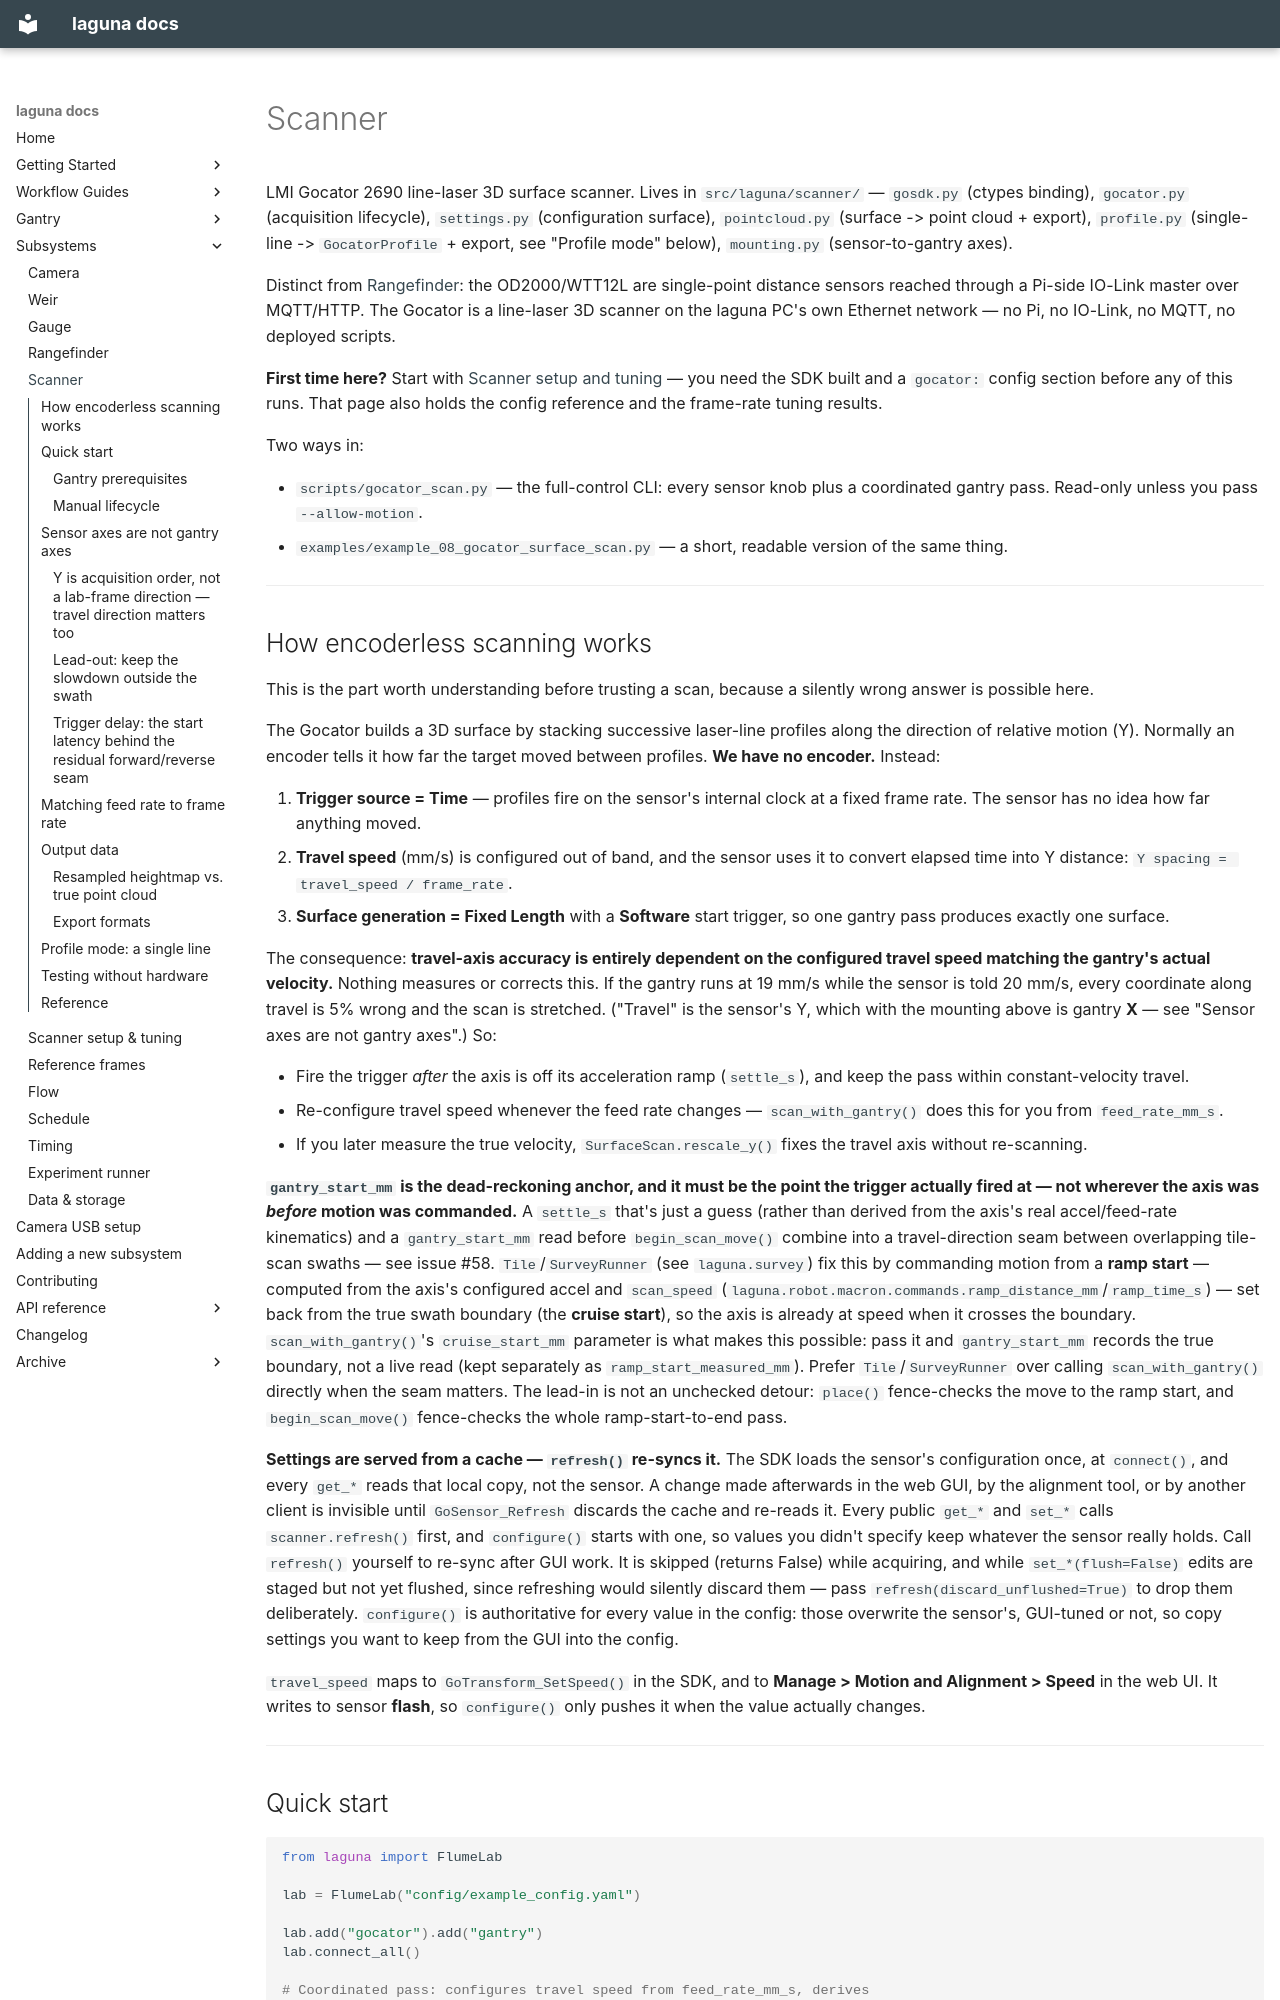

repository: ericbarefoot/laguna · page: subsystems/scanner/index.html · generator: mkdocs

# Scanner

LMI Gocator 2690 line-laser 3D surface scanner. Lives in
`src/laguna/scanner/` — `gosdk.py` (ctypes binding), `gocator.py`
(acquisition lifecycle), `settings.py` (configuration surface),
`pointcloud.py` (surface -> point cloud + export), `profile.py` (single-line
-> `GocatorProfile` + export, see "Profile mode" below), `mounting.py`
(sensor-to-gantry axes).

Distinct from [Rangefinder](rangefinder.md): the OD2000/WTT12L are
single-point distance sensors reached through a Pi-side IO-Link master over
MQTT/HTTP. The Gocator is a line-laser 3D scanner on the laguna PC's own
Ethernet network — no Pi, no IO-Link, no MQTT, no deployed scripts.

**First time here?** Start with [Scanner setup and tuning](scanner-setup.md)
— you need the SDK built and a `gocator:` config section before any of this
runs. That page also holds the config reference and the frame-rate tuning
results.

Two ways in:

- `scripts/gocator_scan.py` — the full-control CLI: every sensor knob plus a
  coordinated gantry pass. Read-only unless you pass `--allow-motion`.
- `examples/example_08_gocator_surface_scan.py` — a short, readable version
  of the same thing.

---

## How encoderless scanning works

This is the part worth understanding before trusting a scan, because a
silently wrong answer is possible here.

The Gocator builds a 3D surface by stacking successive laser-line profiles
along the direction of relative motion (Y). Normally an encoder tells it how
far the target moved between profiles. **We have no encoder.** Instead:

1. **Trigger source = Time** — profiles fire on the sensor's internal clock
   at a fixed frame rate. The sensor has no idea how far anything moved.
2. **Travel speed** (mm/s) is configured out of band, and the sensor uses it
   to convert elapsed time into Y distance:
   `Y spacing = travel_speed / frame_rate`.
3. **Surface generation = Fixed Length** with a **Software** start trigger,
   so one gantry pass produces exactly one surface.

The consequence: **travel-axis accuracy is entirely dependent on the
configured travel speed matching the gantry's actual velocity.** Nothing
measures or corrects this. If the gantry runs at 19 mm/s while the sensor is
told 20 mm/s, every coordinate along travel is 5% wrong and the scan is
stretched. ("Travel" is the sensor's Y, which with the mounting above is
gantry **X** — see "Sensor axes are not gantry axes".) So:

- Fire the trigger *after* the axis is off its acceleration ramp
  (`settle_s`), and keep the pass within constant-velocity travel.
- Re-configure travel speed whenever the feed rate changes —
  `scan_with_gantry()` does this for you from `feed_rate_mm_s`.
- If you later measure the true velocity, `SurfaceScan.rescale_y()` fixes
  the travel axis without re-scanning.

**`gantry_start_mm` is the dead-reckoning anchor, and it must be the point
the trigger actually fired at — not wherever the axis was *before* motion
was commanded.** A `settle_s` that's just a guess (rather than derived from
the axis's real accel/feed-rate kinematics) and a `gantry_start_mm` read
before `begin_scan_move()` combine into a travel-direction seam between
overlapping tile-scan swaths — see issue #58. `Tile`/`SurveyRunner` (see
`laguna.survey`) fix this by commanding motion from a **ramp start** —
computed from the axis's configured accel and `scan_speed`
(`laguna.robot.macron.commands.ramp_distance_mm`/`ramp_time_s`) — set back
from the true swath boundary (the **cruise start**), so the axis is already
at speed when it crosses the boundary. `scan_with_gantry()`'s
`cruise_start_mm` parameter is what makes this possible: pass it and
`gantry_start_mm` records the true boundary, not a live read (kept
separately as `ramp_start_measured_mm`). Prefer `Tile`/`SurveyRunner` over
calling `scan_with_gantry()` directly when the seam matters. The lead-in is
not an unchecked detour: `place()` fence-checks the move to the ramp start,
and `begin_scan_move()` fence-checks the whole ramp-start-to-end pass.

**Settings are served from a cache — `refresh()` re-syncs it.** The SDK loads
the sensor's configuration once, at `connect()`, and every `get_*` reads that
local copy, not the sensor. A change made afterwards in the web GUI, by the
alignment tool, or by another client is invisible until
`GoSensor_Refresh` discards the cache and re-reads it. Every public `get_*`
and `set_*` calls `scanner.refresh()` first, and `configure()` starts with
one, so values you didn't specify keep whatever the sensor really holds. Call
`refresh()` yourself to re-sync after GUI work. It is skipped (returns False)
while acquiring, and while `set_*(flush=False)` edits are staged but not yet
flushed, since refreshing would silently discard them — pass
`refresh(discard_unflushed=True)` to drop them deliberately.
`configure()` is authoritative for every value in the config: those overwrite
the sensor's, GUI-tuned or not, so copy settings you want to keep from the GUI
into the config.

`travel_speed` maps to `GoTransform_SetSpeed()` in the SDK, and to
**Manage > Motion and Alignment > Speed** in the web UI. It writes to sensor
**flash**, so `configure()` only pushes it when the value actually changes.

---
